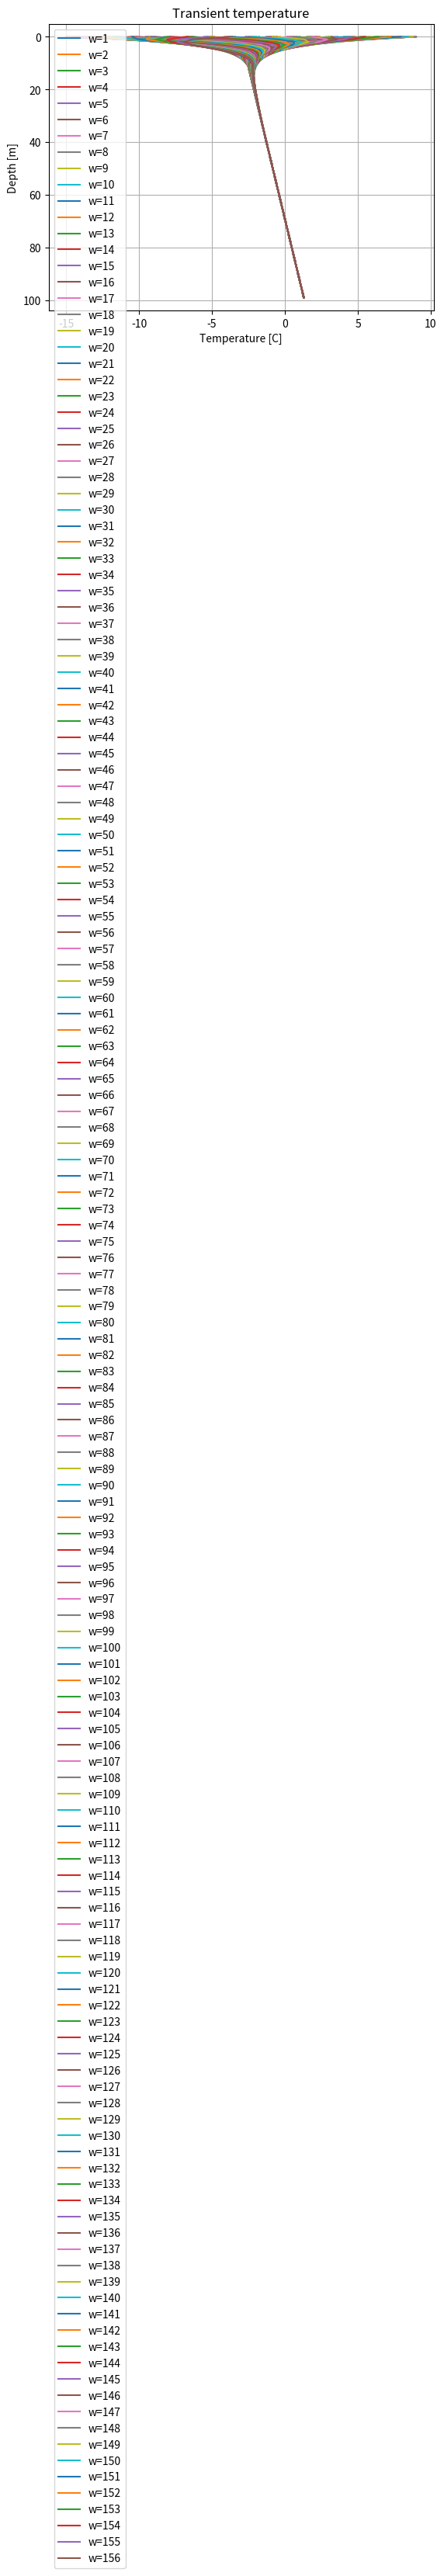

Generate this figure with matplotlib:
#!/usr/bin/env python

# 1D transient heat equation
# Solution to eq. 25
# Start values from the analytical solution

# Import modules
import numpy
import matplotlib.pyplot

# Init grids
N = 100           # no of z-cells
z_max = 100.0     # max depth of z
dz = z_max/N     # cell width
z = numpy.arange(N)*dz # cell depths [m]
T = numpy.empty(N)     # cell temperatures [K]

# Physical parameters
k = 1.5    # thermal conductivity [W/(kg K)]
rho = 2000 # material density [kg/m^3]
c_p = 1000 # material specific heat capacity [J/(kg K)]
A = numpy.ones(N)*1e-6     # cell heat production values [W/m^3], try to change this
kappa = k/(rho * c_p)      # thermal diffusivity [m^2/s]

# Temporal parameters
dt = 24.0*60.0*60.0  # time step length [s]
t = 0.0              # current time
#t_end = 10.0*365.0*24.0*60.0*60.0 # end time [s]
t_end = 3.0*365.0*24.0*60.0*60.0 # end time [s]
dt_plot = 7.0*24.0*60.0*60.0 # time between plots [s]

# Boundary conditions
T0mean = 273.15 - 3.0 # mean temperature [K]
T_s = T0mean    # surface temperature [K]
deltaT = 12.0   # amplitude of surface temperature fluctuations [K]
q_b = -0.065    # heat flux (neg. when upwards) [W/m^2]

# Construct diagonals to the coefficient matrix
M = numpy.diag(numpy.ones(N)*-2, 0)     # main diagonal
M = M + numpy.diag(numpy.ones(N-1), 1)  # upper diagonal
M = M + numpy.diag(numpy.ones(N-1), -1) # lower diagonal
# enforce BCs
M[0,0] = 1; M[0,1] = 0          # const. val
M[-1,-1] = 1; M[-1,-2] = -1     # const. flux

# Construct the vector of known terms
p = -A * dz**2 / k
p[0] = T_s
p[-1] = -q_b * dz/k

# The temperature (T) is the vector of unknowns, and can be solved
T = numpy.dot(numpy.linalg.inv(M), p)    # numpy does element-wise multiplication with * operator
# The steady-state solution is used as the initial values to the transient solver

# Find the new coefficient matrix
M = numpy.diag(numpy.ones(N) + 2.0*dt * kappa / (dz**2), 0)       # main diagonal
M = M + numpy.diag(numpy.ones(N-1)*-1.0 * dt*kappa / (dz**2), 1)  # upper diagonal
M = M + numpy.diag(numpy.ones(N-1)*-1.0 * dt*kappa / (dz**2), -1) # lower diagonal
# enforce BCs
M[0,0] = 1; M[0,1] = 0          # const. val
M[-1,-1] = -(rho*c_p/dt + 0.5*(2*k)/(dz**2))
M[-1,-2] = 0.5*(2*k)/(dz**2)

# Create plot
fig = matplotlib.pyplot.figure(1)
ax = fig.add_subplot(111)
ax.grid(True)

# Iterate through time
t_plot = 0
for i in range(int((t_end-t)/dt)):

    # Find surface temperature at time t
    T[0] = deltaT * numpy.sin(2.0 * numpy.pi/365.0 * t/(24.0*60.0*60.0)) + T0mean

    # Construct the vector of known terms
    p = T + dt * A / (rho*c_p)
    p[-1] = -rho * c_p / dt * T[-1] - A[-1] + q_b/dz

    # Find the solution to t+dt
    T_new = numpy.dot(numpy.linalg.inv(M), p)

    # Increment current time, save new values as current
    t += dt
    T = T_new
    t_plot += dt

    if (t_plot >= dt_plot):
        # plot z and T
        ax.plot(T-273.15, z, '-', label='w=' + str(int(t/dt_plot)))
        t_plot = 0

ax.legend()
ax.set_ylim(ax.get_ylim()[::-1]) # flip y axis
ax.set_title('Transient temperature')
#ax.set_xlabel('Temperature [K]')
ax.set_xlabel('Temperature [C]')
ax.set_ylabel('Depth [m]')
fig.show()

